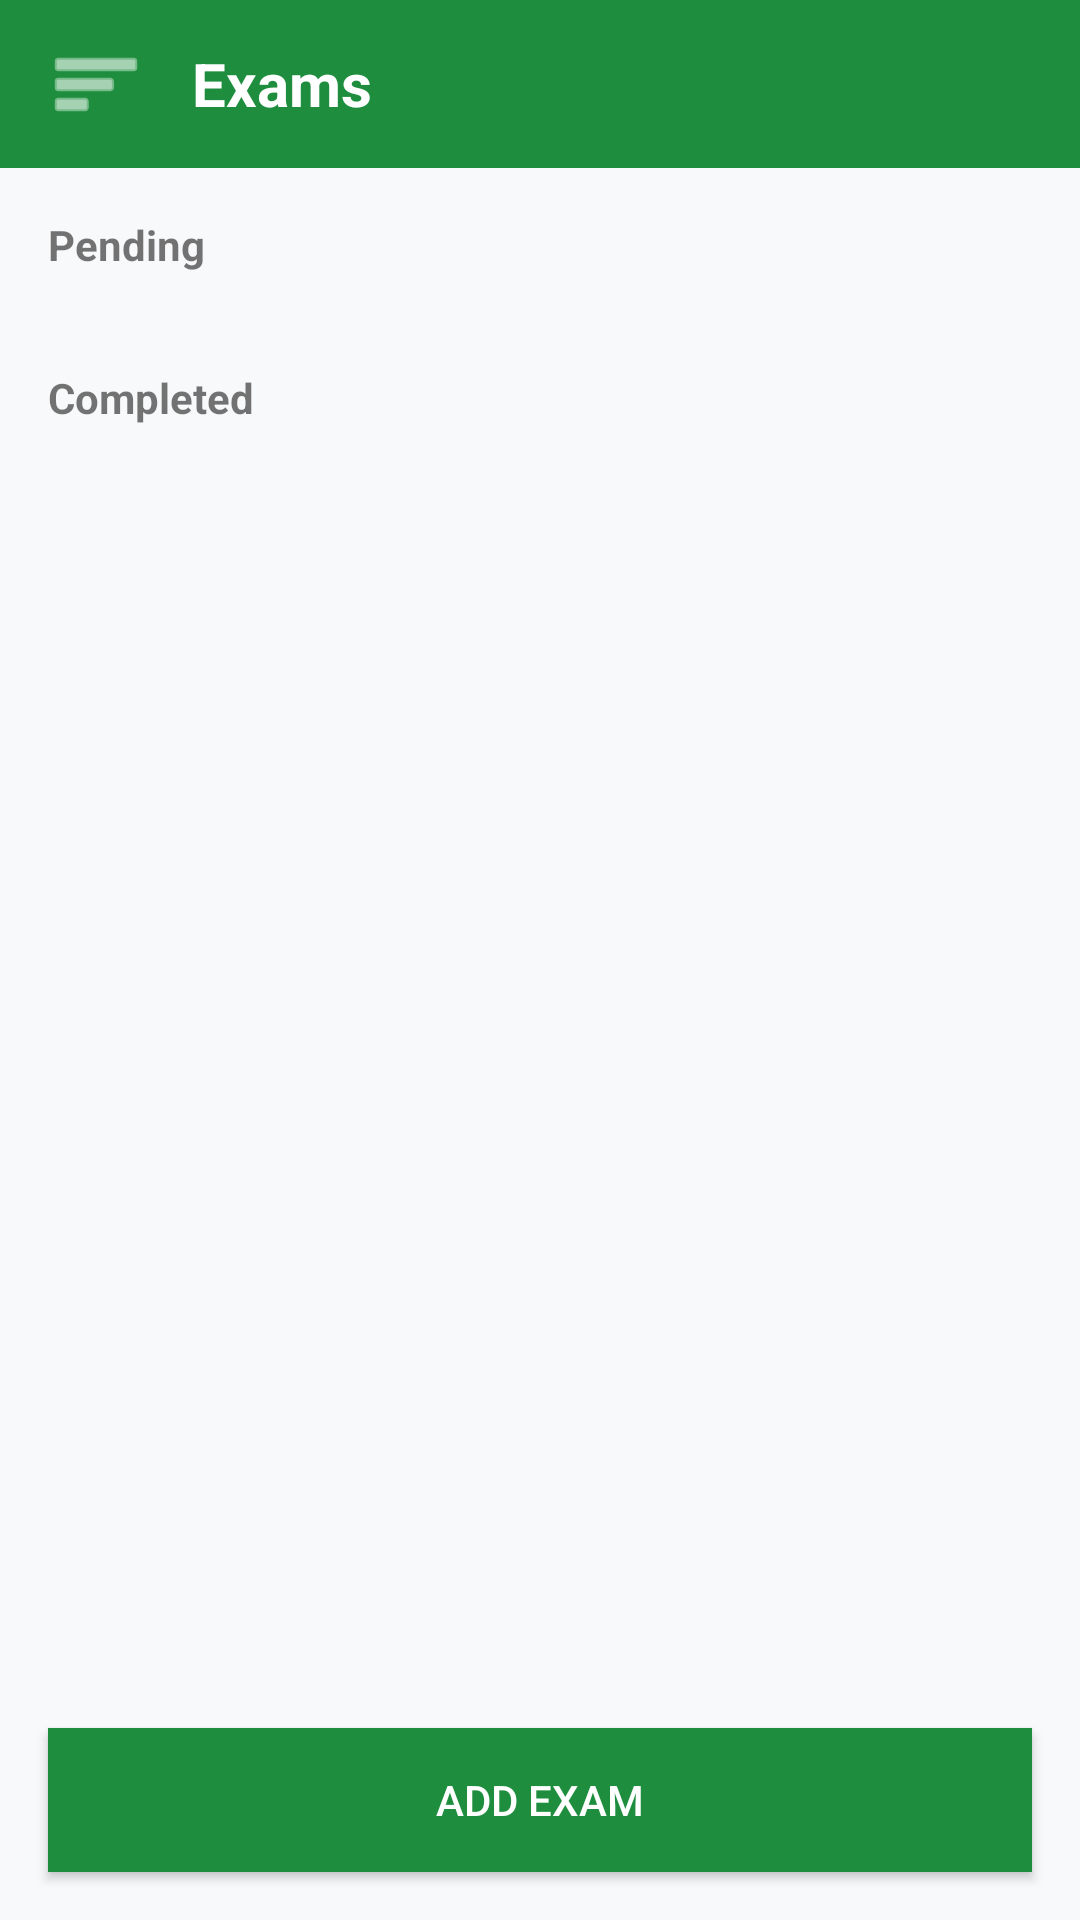

This screen was rendered from an Android layout file. Write that file and the resources it references.
<!-- AndroidManifest.xml: application theme Theme.Studbuddy -->
<!-- res/layout/activity_exams.xml -->
<?xml version="1.0" encoding="utf-8"?>
<androidx.constraintlayout.widget.ConstraintLayout xmlns:android="http://schemas.android.com/apk/res/android"
    xmlns:app="http://schemas.android.com/apk/res-auto"
    android:layout_width="match_parent"
    android:layout_height="match_parent"
    android:background="@color/colorBackground">

    <LinearLayout
        android:id="@+id/mainContent"
        android:layout_width="match_parent"
        android:layout_height="match_parent"
        android:orientation="vertical">

        
        <LinearLayout
            android:layout_width="match_parent"
            android:layout_height="?attr/actionBarSize"
            android:background="@color/colorPrimary"
            android:gravity="center_vertical"
            android:orientation="horizontal"
            android:paddingHorizontal="16dp">

            <ImageView
                android:id="@+id/btnOpenSidebar"
                android:layout_width="32dp"
                android:layout_height="32dp"
                android:contentDescription="Open Menu"
                android:src="@android:drawable/ic_menu_sort_by_size"
                app:tint="@color/white" />

            <TextView
                android:layout_width="wrap_content"
                android:layout_height="wrap_content"
                android:layout_marginStart="16dp"
                android:text="@string/nav_exams"
                android:textColor="@color/white"
                android:textSize="20sp"
                android:textStyle="bold" />
        </LinearLayout>

        <androidx.core.widget.NestedScrollView
            android:layout_width="match_parent"
            android:layout_height="0dp"
            android:layout_weight="1"
            android:fillViewport="true">

            <LinearLayout
                android:layout_width="match_parent"
                android:layout_height="wrap_content"
                android:orientation="vertical"
                android:padding="8dp">

                <TextView
                    android:layout_width="wrap_content"
                    android:layout_height="wrap_content"
                    android:text="Pending"
                    android:textStyle="bold"
                    android:padding="8dp"/>

                <androidx.recyclerview.widget.RecyclerView
                    android:id="@+id/rvPendingExams"
                    android:layout_width="match_parent"
                    android:layout_height="wrap_content"
                    android:nestedScrollingEnabled="false"
                    app:layoutManager="androidx.recyclerview.widget.LinearLayoutManager" />

                <TextView
                    android:layout_width="wrap_content"
                    android:layout_height="wrap_content"
                    android:text="Completed"
                    android:textStyle="bold"
                    android:layout_marginTop="16dp"
                    android:padding="8dp"/>

                <androidx.recyclerview.widget.RecyclerView
                    android:id="@+id/rvCompletedExams"
                    android:layout_width="match_parent"
                    android:layout_height="wrap_content"
                    android:nestedScrollingEnabled="false"
                    app:layoutManager="androidx.recyclerview.widget.LinearLayoutManager" />

            </LinearLayout>
        </androidx.core.widget.NestedScrollView>

        <Button
            android:id="@+id/btnAddExam"
            android:layout_width="match_parent"
            android:layout_height="wrap_content"
            android:layout_margin="16dp"
            android:background="@color/colorPrimary"
            android:text="Add Exam"
            android:textColor="@color/white" />
    </LinearLayout>

    
    <View
        android:id="@+id/sidebarDim"
        android:layout_width="match_parent"
        android:layout_height="match_parent"
        android:background="#80000000"
        android:visibility="gone" />

    <androidx.cardview.widget.CardView
        android:id="@+id/sidebarContainer"
        android:layout_width="@dimen/sidebar_width"
        android:layout_height="match_parent"
        android:visibility="gone"
        app:cardElevation="@dimen/card_elevation"
        app:layout_constraintStart_toStartOf="parent">

        <LinearLayout
            android:layout_width="match_parent"
            android:layout_height="match_parent"
            android:background="@color/white"
            android:orientation="vertical">

            
            <LinearLayout
                android:layout_width="match_parent"
                android:layout_height="160dp"
                android:background="@color/colorPrimary"
                android:gravity="bottom"
                android:orientation="vertical"
                android:padding="16dp">

                <ImageView
                    android:layout_width="64dp"
                    android:layout_height="64dp"
                    android:contentDescription="App Icon"
                    android:src="@android:drawable/ic_menu_myplaces"
                    app:tint="@color/white" />

                <TextView
                    android:layout_width="wrap_content"
                    android:layout_height="wrap_content"
                    android:layout_marginTop="8dp"
                    android:text="@string/app_name"
                    android:textColor="@color/white"
                    android:textSize="20sp"
                    android:textStyle="bold" />
            </LinearLayout>

            
            <ScrollView
                android:layout_width="match_parent"
                android:layout_height="0dp"
                android:layout_weight="1">

                <LinearLayout
                    android:layout_width="match_parent"
                    android:layout_height="wrap_content"
                    android:orientation="vertical"
                    android:padding="8dp">

                    <TextView android:id="@+id/navHome" style="@style/NavMenuItem" android:text="@string/nav_home" />
                    <TextView android:id="@+id/navCourses" style="@style/NavMenuItem" android:text="@string/nav_courses" />
                    <TextView android:id="@+id/navAttendance" style="@style/NavMenuItem" android:text="@string/nav_attendance" />
                    <TextView android:id="@+id/navTimetable" style="@style/NavMenuItem" android:text="@string/nav_timetable" />
                    <TextView android:id="@+id/navAssignments" style="@style/NavMenuItem" android:text="@string/nav_assignments" />
                    <TextView android:id="@+id/navExams" style="@style/NavMenuItem" android:text="@string/nav_exams" />
                    <TextView android:id="@+id/navGpa" style="@style/NavMenuItem" android:text="@string/nav_gpa" />

                </LinearLayout>
            </ScrollView>

            <View android:layout_width="match_parent" android:layout_height="1dp" android:background="@color/colorDivider" />
            <TextView android:id="@+id/navSettings" style="@style/NavMenuItem" android:layout_margin="8dp" android:text="@string/nav_settings" />

        </LinearLayout>
    </androidx.cardview.widget.CardView>

</androidx.constraintlayout.widget.ConstraintLayout>
<!-- resources referenced by this layout -->
<resources>
  <color name="colorBackground">@color/md_theme_light_background</color>
  <color name="colorDivider">@color/md_theme_light_outline</color>
  <color name="colorPrimary">@color/md_theme_light_primary</color>
  <color name="white">#FFFFFFFF</color>
  <dimen name="card_elevation">4dp</dimen>
  <dimen name="sidebar_width">280dp</dimen>
  <string name="app_name">StudBuddy</string>
  <string name="nav_assignments">Assignments</string>
  <string name="nav_attendance">Attendance</string>
  <string name="nav_courses">Courses</string>
  <string name="nav_exams">Exams</string>
  <string name="nav_gpa">GPA</string>
  <string name="nav_home">Home</string>
  <string name="nav_settings">Settings</string>
  <string name="nav_timetable">Timetable</string>
  <style name="NavMenuItem">
          <item name="android:layout_width">match_parent</item>
          <item name="android:layout_height">wrap_content</item>
          <item name="android:padding">16dp</item>
          <item name="android:textColor">@color/colorTextPrimary</item>
          <item name="android:textSize">@dimen/text_size_medium</item>
          <item name="android:background">?attr/selectableItemBackground</item>
          <item name="android:clickable">true</item>
          <item name="android:focusable">true</item>
      </style>
  <style name="Theme.Studbuddy" parent="Theme.AppCompat.Light.NoActionBar">
          
          <item name="colorPrimary">@color/colorPrimary</item>
          <item name="colorPrimaryDark">@color/colorPrimaryDark</item>
          <item name="colorAccent">@color/colorAccent</item>
          
          <item name="android:windowBackground">@color/colorBackground</item>
      </style>
  <color name="md_theme_light_background">#F8F9FA</color>
  <color name="md_theme_light_outline">#DADCE0</color>
  <color name="md_theme_light_primary">#1E8E3E</color>
  <color name="colorTextPrimary">@color/md_theme_light_onSurface</color>
  <color name="colorPrimaryDark">#0D652D</color>
  <color name="colorAccent">@color/md_theme_light_tertiary</color>
  <color name="md_theme_light_onSurface">#202124</color>
  <color name="md_theme_light_tertiary">#1967D2</color>
</resources>
